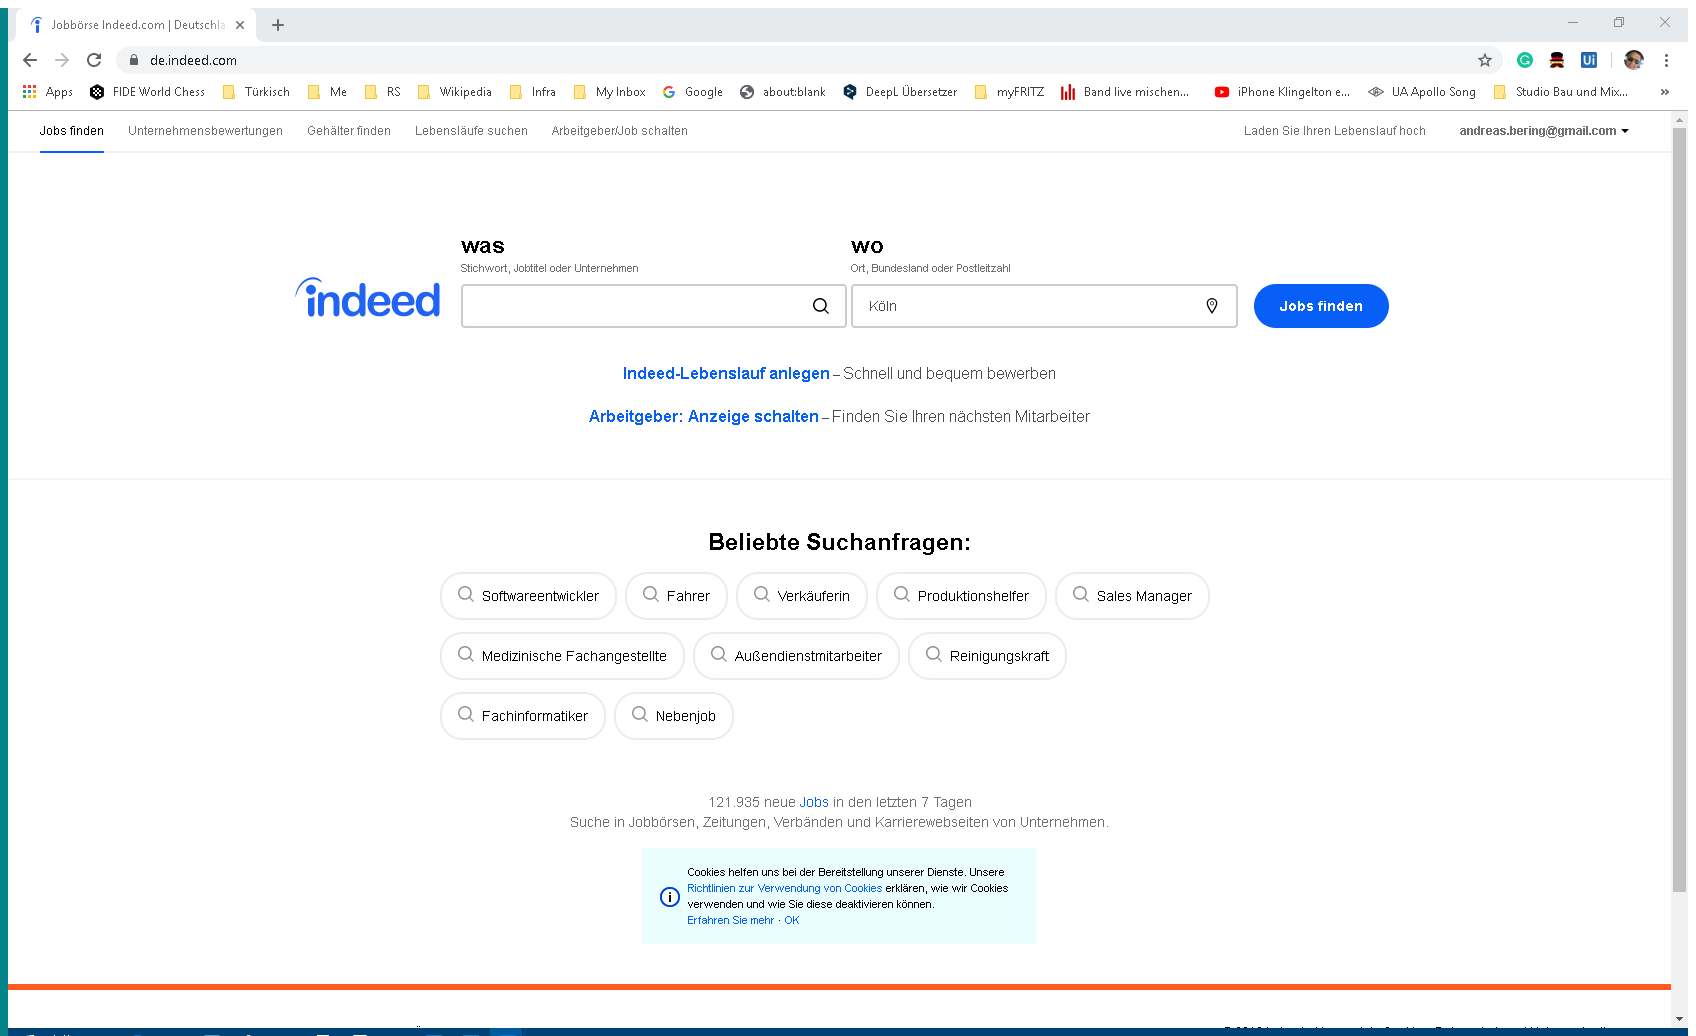
Task: Leerer Prozess
Workflow: Main

Step 1: Attach Browser 'Jobb rseI Page' in window 'Jobbörse Indeed.com | Deutschlands Jobsuche' (chrome.exe)

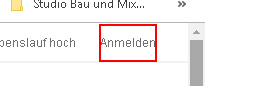
Step 2: click on the link 'Anmelden'

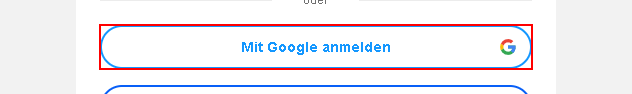
Step 3: click on the button 'login-google-button'

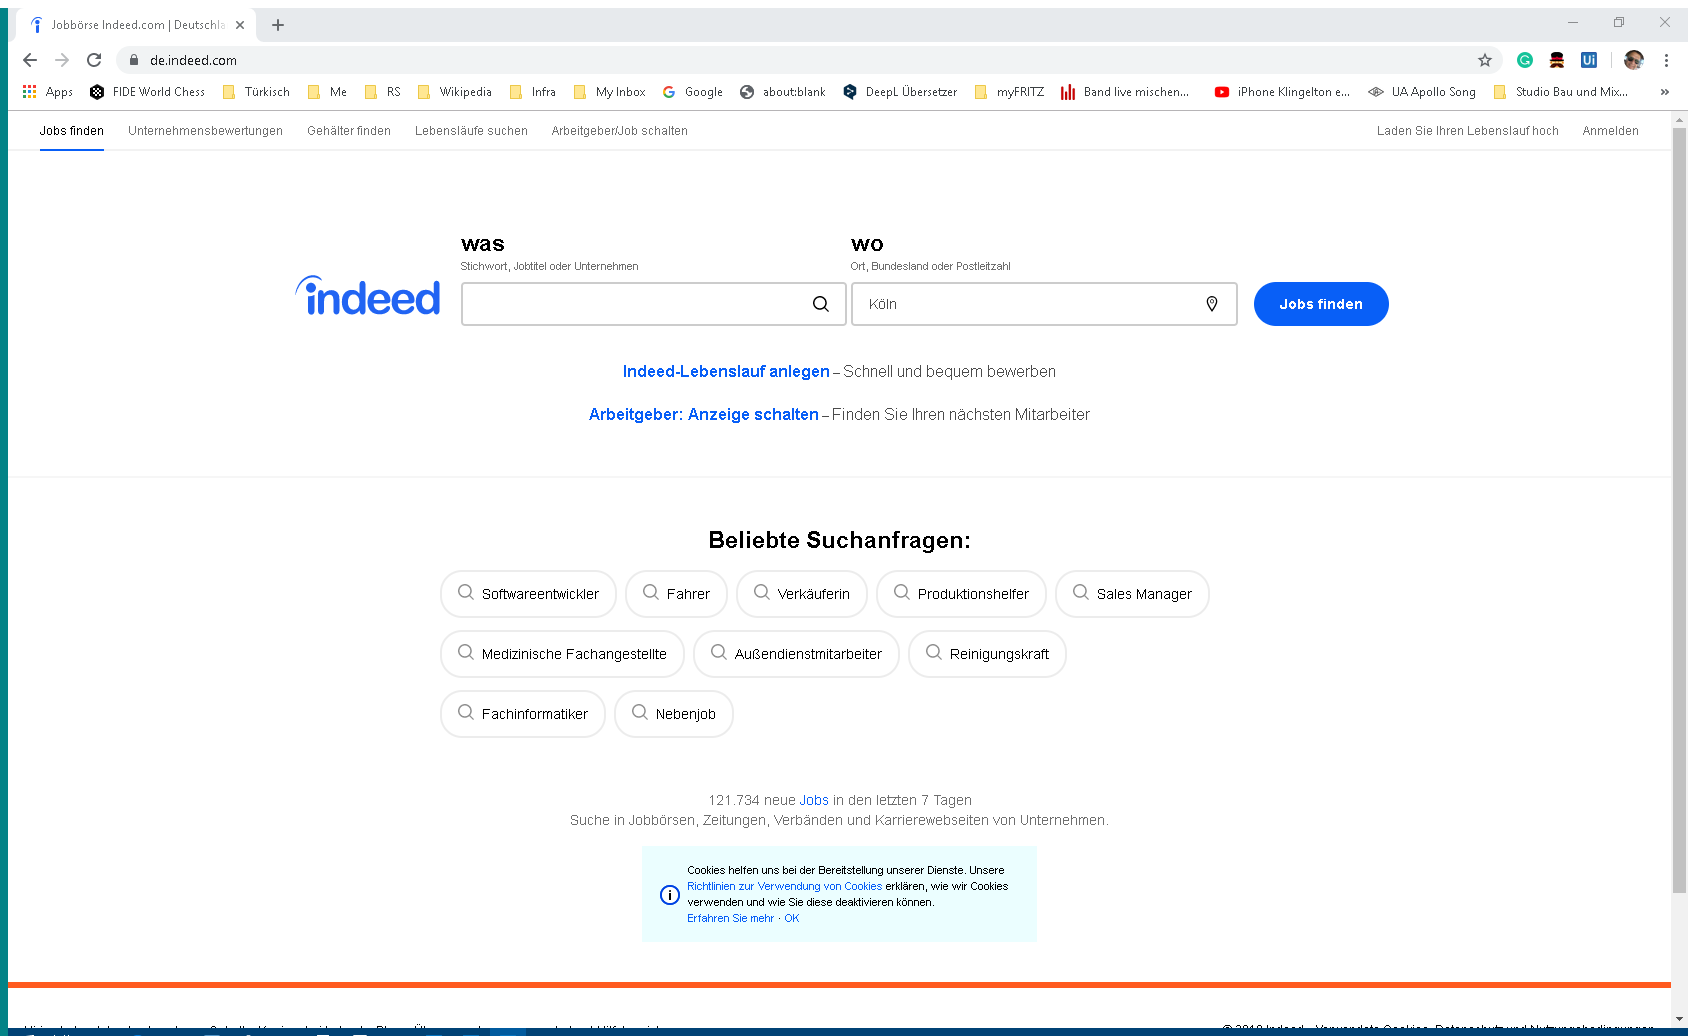
Step 4: Attach Browser 'Jobb rseI Page' in window 'Jobbörse Indeed.com | Deutschlands Jobsuche' (chrome.exe)

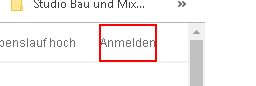
Step 5: get-text from the link 'Anmelden'